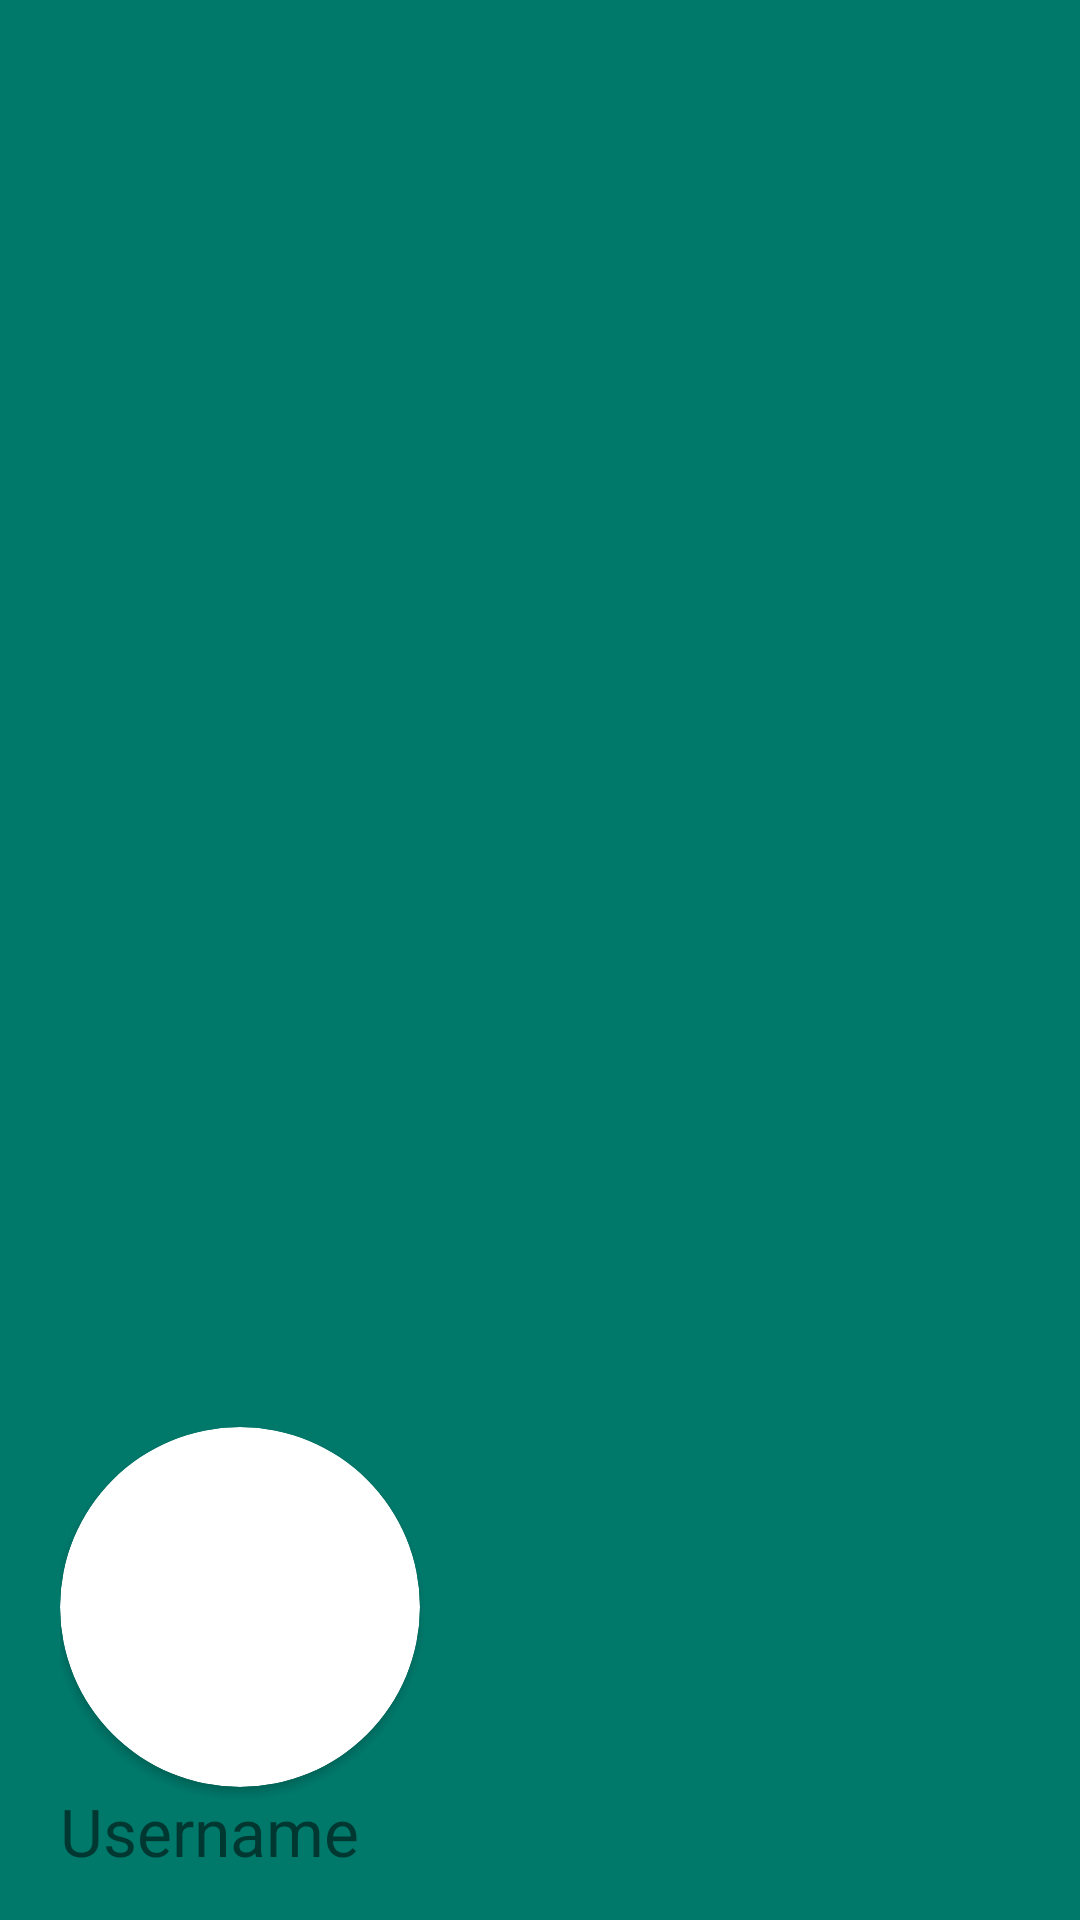

Produce the Android XML layout that renders to this screen, including the resource entries it uses.
<!-- AndroidManifest.xml: application theme Theme.Regengers -->
<!-- res/layout/header.xml -->
<?xml version="1.0" encoding="utf-8"?>
<LinearLayout
    xmlns:android="http://schemas.android.com/apk/res/android"
    xmlns:app="http://schemas.android.com/apk/res-auto"
    android:layout_width="match_parent"
    android:layout_height="220dp"
    android:orientation="vertical"
    android:background="@color/teal_700"
    android:gravity="bottom"
    android:paddingTop="30dp"
    android:paddingBottom="15dp"
    android:paddingHorizontal="20dp"
    android:layout_gravity="center_horizontal"

    >

    <androidx.cardview.widget.CardView
        android:layout_width="120dp"
        android:layout_height="120dp"
        app:layout_constraintBottom_toBottomOf="parent"


        app:layout_constraintEnd_toEndOf="parent"
        app:layout_constraintStart_toStartOf="parent"

        app:cardCornerRadius="100dp"

        >

        <ImageView

            android:layout_width="match_parent"
            android:layout_height="match_parent"
            android:scaleType="centerCrop"

            app:srcCompat="@drawable/account_circle_24px" />

    </androidx.cardview.widget.CardView>
    <TextView
        android:id="@+id/usernameHeader"
        android:layout_width="wrap_content"
        android:layout_height="wrap_content"
        android:text="Username"
        android:textSize="22sp"
         />

</LinearLayout>
<!-- resources referenced by this layout -->
<resources>
  <color name="teal_700">#00796B</color>
  <style name="Theme.Regengers" parent="Theme.MaterialComponents.DayNight.DarkActionBar">
          
          <item name="colorPrimary">@color/bluepurple_regen</item>
          <item name="colorPrimaryVariant">@color/teal_700</item>
          <item name="colorOnPrimary">@color/white</item>
          
          <item name="colorSecondary">@color/red_400</item>
          <item name="colorSecondaryVariant">@color/red_700</item>
          <item name="colorOnSecondary">@color/white</item>
          
          <item name="android:statusBarColor" tools:targetApi="l">?attr/colorPrimaryVariant</item>
          
      </style>
  <color name="bluepurple_regen">#211bc4</color>
  <color name="white">#FFFFFFFF</color>
  <color name="red_400">#EF5350</color>
  <color name="red_700">#D32F2F</color>
</resources>
